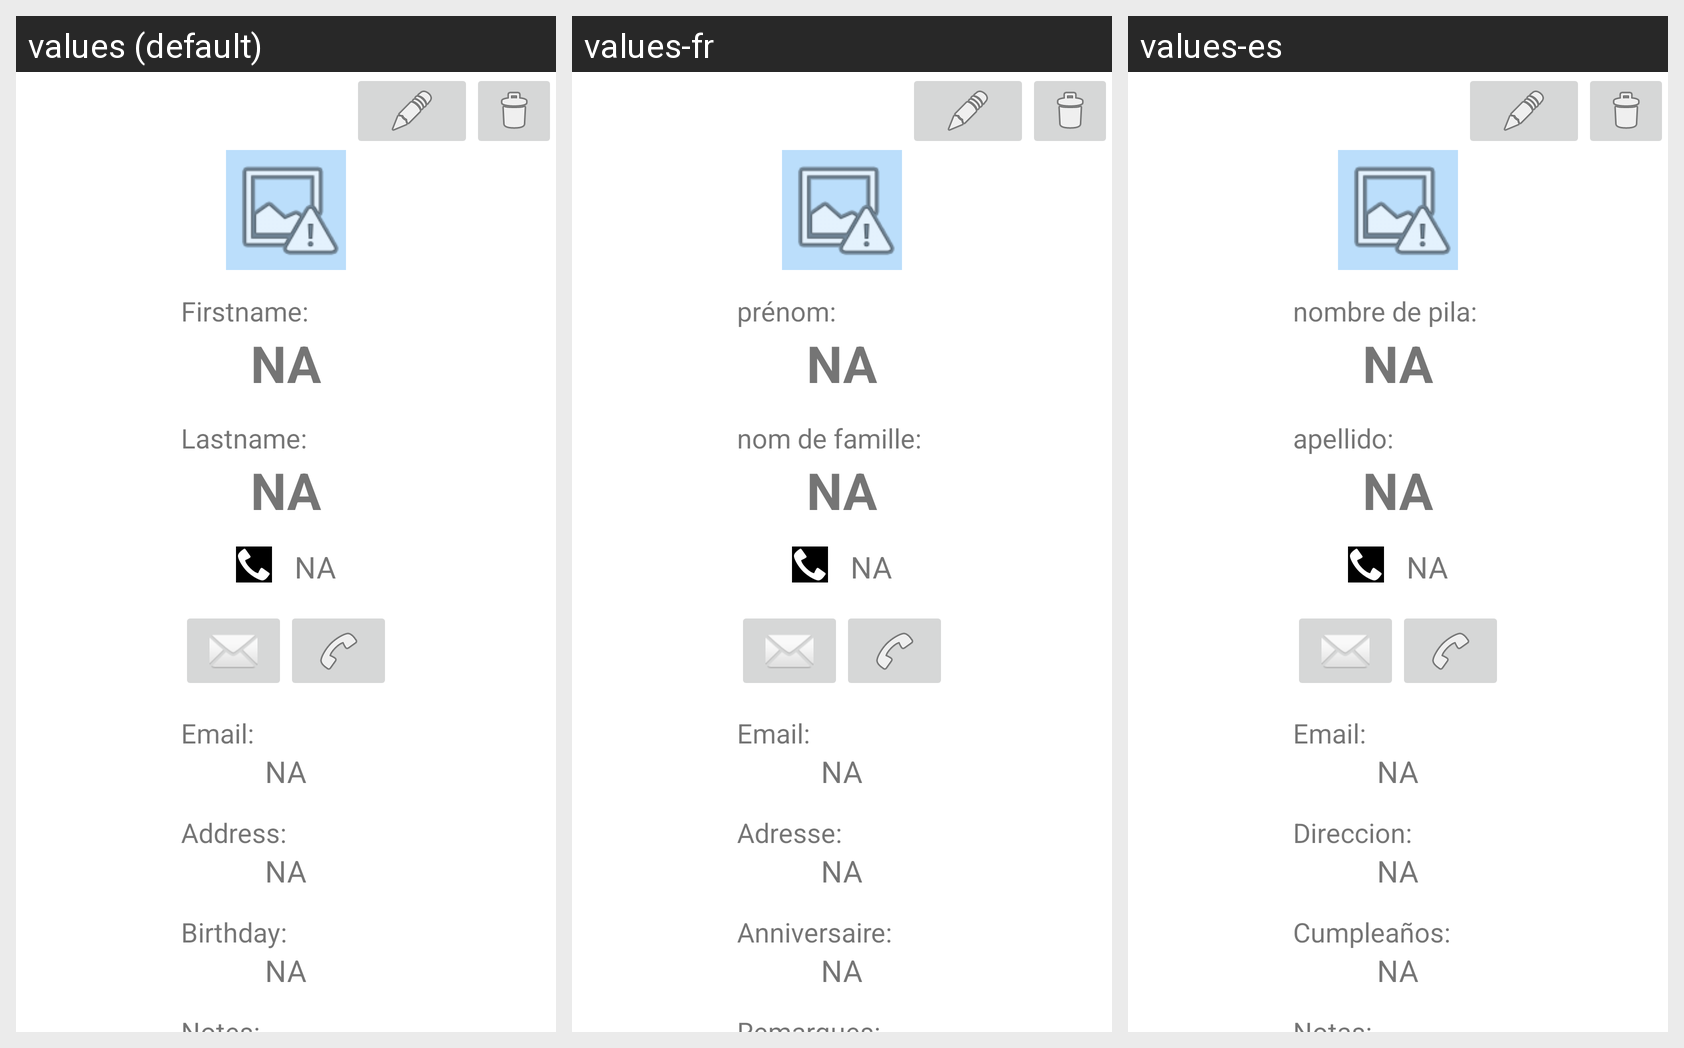

The same Android screen rendered under several of its app's locales, left to right. List the strings drawn on it with the default value and each locale's translation.
Android screen res/layout/fragment_contact_display.xml rendered under 3 locales, left to right: values (default), values-fr, values-es. Device: Nexus 5 (rendered at 1080×1920; each locale shown at half size, 540×960, under a caption strip naming it); theme Theme.Ft_hangouts.
Strings drawn on this screen, with the default value and each locale's value (text and hints the layout hard-codes appear in the picture but are not listed):

firstname_label
  values: Firstname:
  values-fr: prénom:
  values-es: nombre de pila:

lastname_label
  values: Lastname:
  values-fr: nom de famille:
  values-es: apellido:

email_label
  values: Email:
  values-fr: Email:
  values-es: Email:

address_label
  values: Address:
  values-fr: Adresse:
  values-es: Direccion:

birthday_label
  values: Birthday:
  values-fr: Anniversaire:
  values-es: Cumpleaños:

notes_label
  values: Notes:
  values-fr: Remarques:
  values-es: Notas:
